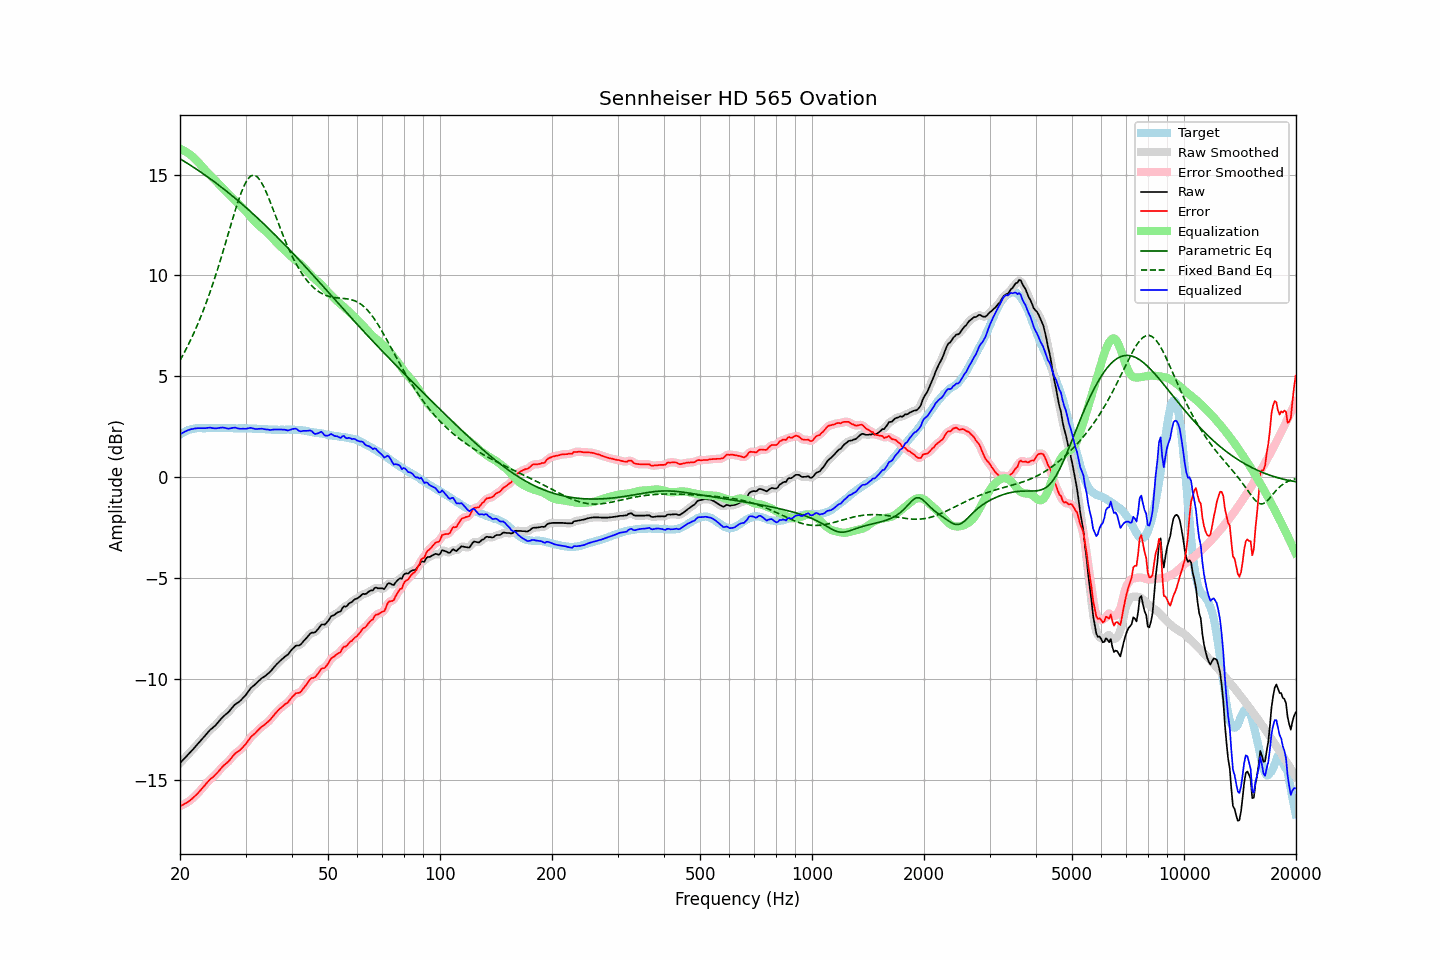

The data file committed next to this chart (first rows):
frequency, raw, error, smoothed, error_smoothed, equalization, parametric_eq, fixed_band_eq, equalized_raw, equalized_smoothed, target
20.00, -14.15, -16.28, -14.15, -16.27, 16.27, 15.78, 5.80, 2.12, 2.12, 2.13
20.20, -14.06, -16.24, -14.06, -16.24, 16.24, 15.73, 5.94, 2.18, 2.18, 2.18
20.40, -13.98, -16.21, -13.98, -16.20, 16.20, 15.68, 6.08, 2.22, 2.23, 2.23
20.61, -13.89, -16.15, -13.89, -16.16, 16.16, 15.63, 6.23, 2.27, 2.27, 2.26
20.81, -13.81, -16.12, -13.81, -16.11, 16.11, 15.58, 6.39, 2.30, 2.30, 2.31
21.02, -13.72, -16.07, -13.72, -16.06, 16.06, 15.53, 6.55, 2.34, 2.34, 2.35
21.23, -13.64, -16.01, -13.64, -16.01, 16.00, 15.48, 6.71, 2.36, 2.37, 2.37
21.44, -13.55, -15.94, -13.55, -15.94, 15.94, 15.43, 6.87, 2.39, 2.39, 2.39
21.66, -13.47, -15.88, -13.47, -15.87, 15.87, 15.38, 7.04, 2.40, 2.41, 2.41
21.87, -13.38, -15.79, -13.38, -15.80, 15.80, 15.33, 7.22, 2.42, 2.42, 2.42
22.09, -13.29, -15.72, -13.29, -15.72, 15.72, 15.28, 7.40, 2.43, 2.43, 2.44
22.31, -13.20, -15.64, -13.20, -15.64, 15.64, 15.22, 7.59, 2.44, 2.44, 2.45
22.54, -13.11, -15.56, -13.11, -15.56, 15.55, 15.17, 7.77, 2.44, 2.44, 2.45
22.76, -13.02, -15.47, -13.02, -15.46, 15.46, 15.11, 7.97, 2.44, 2.44, 2.45
22.99, -12.93, -15.37, -12.93, -15.37, 15.37, 15.06, 8.17, 2.44, 2.44, 2.44
23.22, -12.84, -15.28, -12.84, -15.28, 15.28, 15.00, 8.38, 2.44, 2.44, 2.44
23.45, -12.75, -15.19, -12.75, -15.18, 15.19, 14.95, 8.58, 2.44, 2.44, 2.44
23.69, -12.65, -15.10, -12.65, -15.09, 15.10, 14.89, 8.80, 2.45, 2.45, 2.45
23.92, -12.56, -15.00, -12.56, -15.01, 15.02, 14.83, 9.02, 2.46, 2.46, 2.45
24.16, -12.48, -14.93, -12.48, -14.93, 14.94, 14.78, 9.25, 2.46, 2.46, 2.45
24.40, -12.42, -14.87, -12.42, -14.87, 14.87, 14.72, 9.48, 2.45, 2.45, 2.46
24.65, -12.35, -14.80, -12.35, -14.80, 14.79, 14.66, 9.72, 2.44, 2.44, 2.45
24.89, -12.28, -14.72, -12.27, -14.72, 14.70, 14.60, 9.96, 2.43, 2.43, 2.45
25.14, -12.19, -14.63, -12.19, -14.64, 14.62, 14.54, 10.21, 2.44, 2.44, 2.45
25.39, -12.10, -14.55, -12.10, -14.55, 14.54, 14.48, 10.46, 2.45, 2.45, 2.46
25.65, -12.00, -14.46, -12.00, -14.45, 14.46, 14.42, 10.72, 2.46, 2.46, 2.46
25.91, -11.91, -14.36, -11.91, -14.36, 14.38, 14.36, 10.98, 2.47, 2.47, 2.45
26.16, -11.83, -14.27, -11.83, -14.28, 14.30, 14.29, 11.25, 2.47, 2.47, 2.45
26.43, -11.76, -14.21, -11.76, -14.21, 14.21, 14.23, 11.52, 2.45, 2.45, 2.45
26.69, -11.70, -14.15, -11.70, -14.14, 14.13, 14.17, 11.79, 2.43, 2.43, 2.45
26.96, -11.63, -14.08, -11.62, -14.07, 14.05, 14.11, 12.06, 2.42, 2.42, 2.45
27.23, -11.54, -13.99, -11.54, -13.98, 13.96, 14.04, 12.33, 2.42, 2.42, 2.45
27.50, -11.44, -13.89, -11.44, -13.89, 13.88, 13.98, 12.60, 2.44, 2.44, 2.45
27.77, -11.35, -13.78, -11.35, -13.79, 13.81, 13.91, 12.87, 2.46, 2.46, 2.44
28.05, -11.26, -13.70, -11.27, -13.70, 13.73, 13.84, 13.13, 2.47, 2.46, 2.44
28.33, -11.20, -13.63, -11.20, -13.63, 13.65, 13.78, 13.38, 2.46, 2.45, 2.43
28.62, -11.15, -13.58, -11.15, -13.57, 13.58, 13.71, 13.63, 2.43, 2.43, 2.43
28.90, -11.09, -13.53, -11.09, -13.52, 13.51, 13.64, 13.86, 2.42, 2.42, 2.44
29.19, -11.02, -13.45, -11.02, -13.45, 13.43, 13.57, 14.09, 2.41, 2.41, 2.43
29.48, -10.93, -13.37, -10.94, -13.37, 13.35, 13.51, 14.28, 2.42, 2.41, 2.44
29.78, -10.85, -13.28, -10.85, -13.28, 13.26, 13.44, 14.47, 2.41, 2.41, 2.43
30.08, -10.76, -13.20, -10.75, -13.19, 13.17, 13.37, 14.62, 2.41, 2.42, 2.44
30.38, -10.65, -13.08, -10.65, -13.08, 13.08, 13.30, 14.75, 2.43, 2.43, 2.43
30.68, -10.54, -12.97, -10.54, -12.97, 12.98, 13.23, 14.84, 2.44, 2.44, 2.43
30.99, -10.43, -12.86, -10.44, -12.86, 12.89, 13.15, 14.92, 2.46, 2.45, 2.43
31.30, -10.36, -12.78, -10.36, -12.78, 12.80, 13.08, 14.95, 2.44, 2.43, 2.42
31.61, -10.30, -12.72, -10.29, -12.71, 12.71, 13.01, 14.97, 2.41, 2.42, 2.42
31.93, -10.23, -12.65, -10.23, -12.64, 12.63, 12.94, 14.93, 2.40, 2.40, 2.42
32.24, -10.15, -12.55, -10.15, -12.56, 12.55, 12.86, 14.89, 2.40, 2.40, 2.41
32.57, -10.07, -12.48, -10.07, -12.48, 12.48, 12.79, 14.80, 2.41, 2.41, 2.41
32.89, -10.00, -12.41, -10.00, -12.40, 12.41, 12.71, 14.69, 2.41, 2.42, 2.41
33.22, -9.93, -12.33, -9.94, -12.34, 12.35, 12.64, 14.56, 2.42, 2.41, 2.40
33.55, -9.88, -12.28, -9.88, -12.27, 12.28, 12.56, 14.41, 2.40, 2.40, 2.40
33.89, -9.83, -12.22, -9.82, -12.21, 12.21, 12.49, 14.24, 2.38, 2.39, 2.39
34.23, -9.76, -12.15, -9.77, -12.15, 12.14, 12.41, 14.06, 2.38, 2.37, 2.39
34.57, -9.70, -12.08, -9.70, -12.08, 12.06, 12.33, 13.86, 2.36, 2.36, 2.38
34.92, -9.63, -12.01, -9.62, -12.00, 11.98, 12.26, 13.67, 2.35, 2.36, 2.38
35.27, -9.54, -11.91, -9.54, -11.91, 11.90, 12.18, 13.46, 2.36, 2.36, 2.37
35.62, -9.44, -11.81, -9.44, -11.81, 11.81, 12.10, 13.25, 2.37, 2.37, 2.37
35.97, -9.35, -11.71, -9.35, -11.71, 11.72, 12.02, 13.04, 2.37, 2.37, 2.37
... 635 more rows
